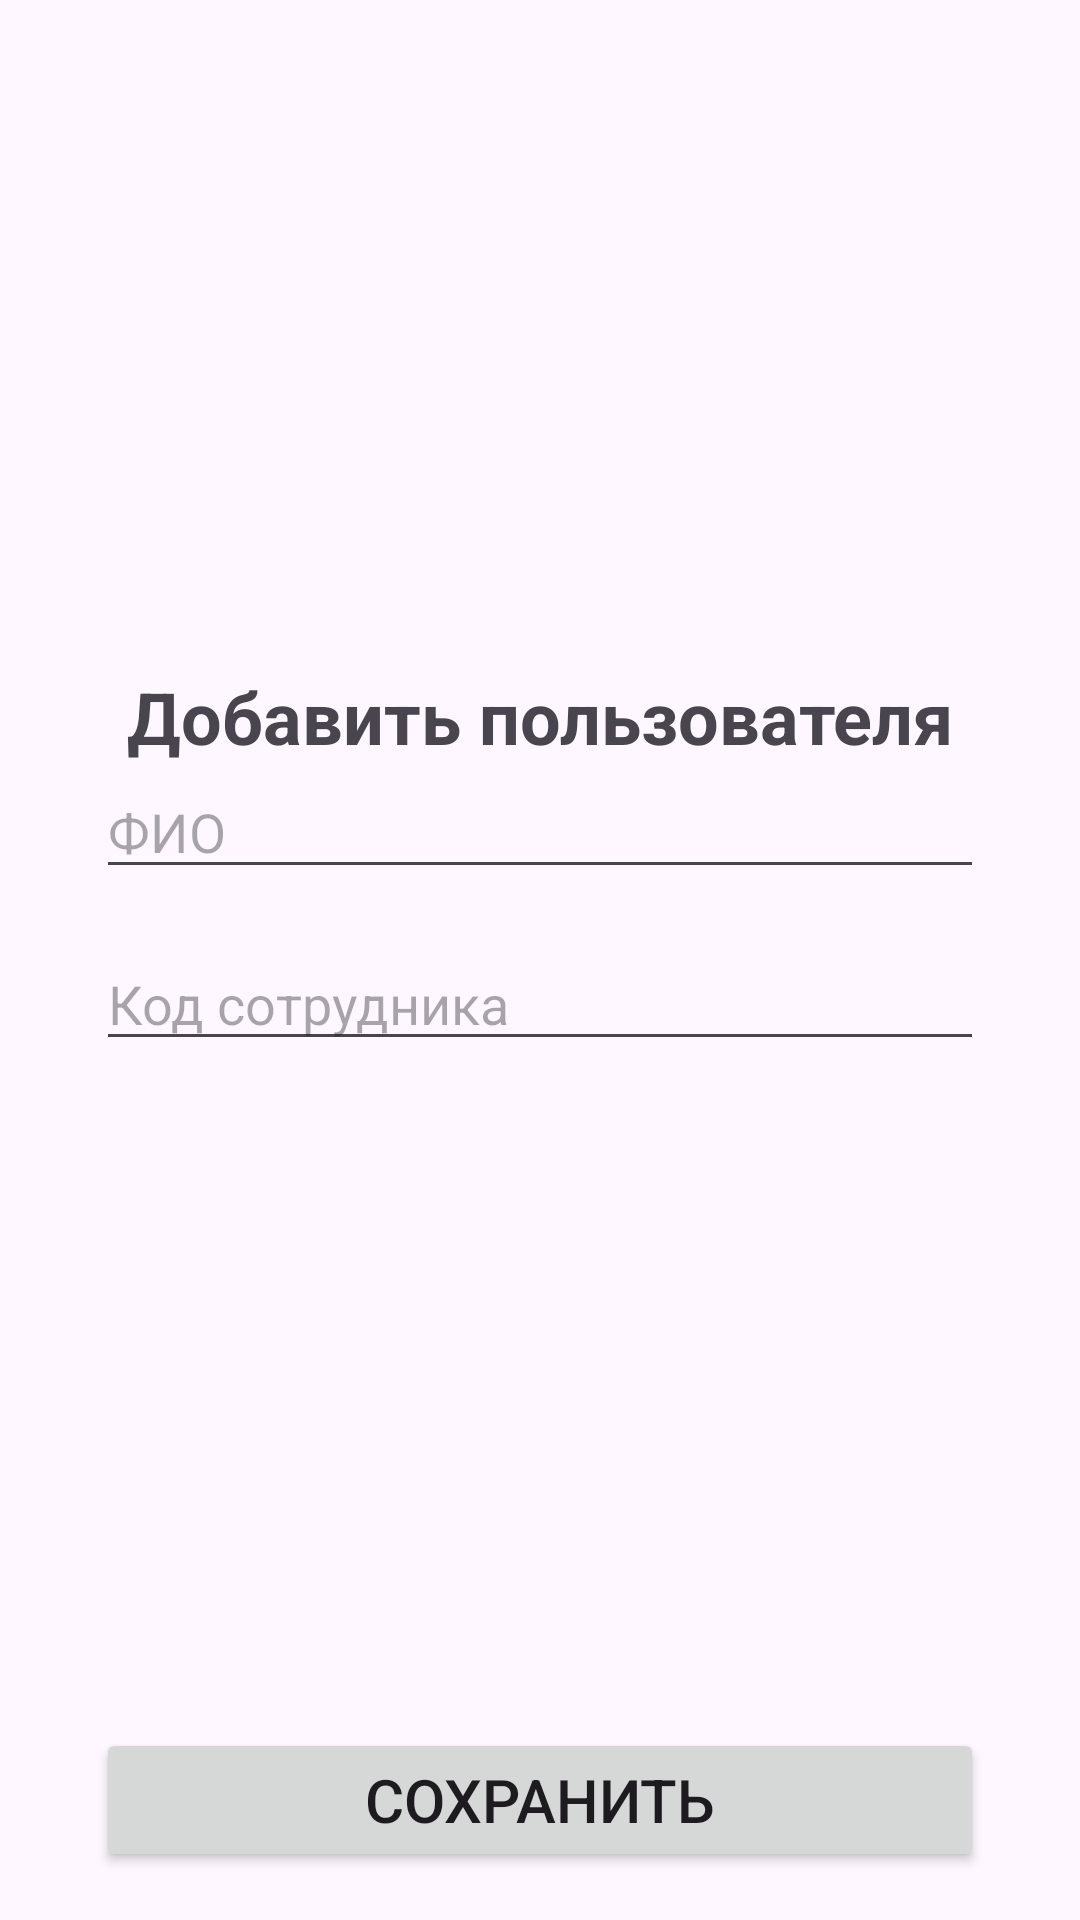

Produce the Android XML layout that renders to this screen, including the resource entries it uses.
<!-- AndroidManifest.xml: application theme Theme.T2_DB -->
<!-- res/layout/activity_add_user.xml -->
<?xml version="1.0" encoding="utf-8"?>
<androidx.constraintlayout.widget.ConstraintLayout xmlns:android="http://schemas.android.com/apk/res/android"
    xmlns:app="http://schemas.android.com/apk/res-auto"
    xmlns:tools="http://schemas.android.com/tools"
    android:id="@+id/main"
    android:layout_width="match_parent"
    android:layout_height="match_parent"
    tools:context=".AddUserActivity">

    <TextView
        android:id="@+id/tv_title"
        android:layout_width="wrap_content"
        android:layout_height="wrap_content"
        android:text="@string/add_user_title"
        android:textSize="24sp"
        android:textStyle="bold"
        app:layout_constraintBottom_toTopOf="@+id/et_full_name"
        app:layout_constraintEnd_toEndOf="parent"
        app:layout_constraintStart_toStartOf="parent"
        app:layout_constraintTop_toTopOf="parent"
        app:layout_constraintVertical_chainStyle="packed" />

    <EditText
        android:id="@+id/et_full_name"
        android:layout_width="0dp"
        android:layout_height="wrap_content"
        android:layout_marginStart="32dp"
        android:layout_marginEnd="32dp"
        android:autofillHints=""
        android:hint="@string/hint_full_name"
        android:inputType="text"
        app:layout_constraintBottom_toTopOf="@+id/et_employee_code"
        app:layout_constraintEnd_toEndOf="parent"
        app:layout_constraintStart_toStartOf="parent"
        app:layout_constraintTop_toBottomOf="@+id/tv_title" />

    <EditText
        android:id="@+id/et_employee_code"
        android:layout_width="0dp"
        android:layout_height="wrap_content"
        android:layout_marginStart="32dp"
        android:layout_marginTop="16dp"
        android:layout_marginEnd="32dp"
        android:autofillHints=""
        android:hint="@string/hint_employee_code"
        android:inputType="text"
        app:layout_constraintBottom_toTopOf="@+id/btn_save"
        app:layout_constraintEnd_toEndOf="parent"
        app:layout_constraintStart_toStartOf="parent"
        app:layout_constraintTop_toBottomOf="@+id/et_full_name" />

    <Button
        android:id="@+id/btn_save"
        android:layout_width="0dp"
        android:layout_height="wrap_content"
        android:layout_marginStart="32dp"
        android:layout_marginEnd="32dp"
        android:layout_marginBottom="16dp"
        android:onClick="OnSave"
        android:text="@string/btn_save"
        android:textSize="20sp"
        app:layout_constraintBottom_toBottomOf="parent"
        app:layout_constraintEnd_toEndOf="parent"
        app:layout_constraintStart_toStartOf="parent" />

</androidx.constraintlayout.widget.ConstraintLayout>
<!-- resources referenced by this layout -->
<resources>
  <string name="add_user_title">Добавить пользователя</string>
  <string name="btn_save">Сохранить</string>
  <string name="hint_employee_code">Код сотрудника</string>
  <string name="hint_full_name">ФИО</string>
  <style name="Theme.T2_DB" parent="Base.Theme.T2_DB" />
  <style name="Base.Theme.T2_DB" parent="Theme.Material3.DayNight.NoActionBar">
          
          
      </style>
</resources>
